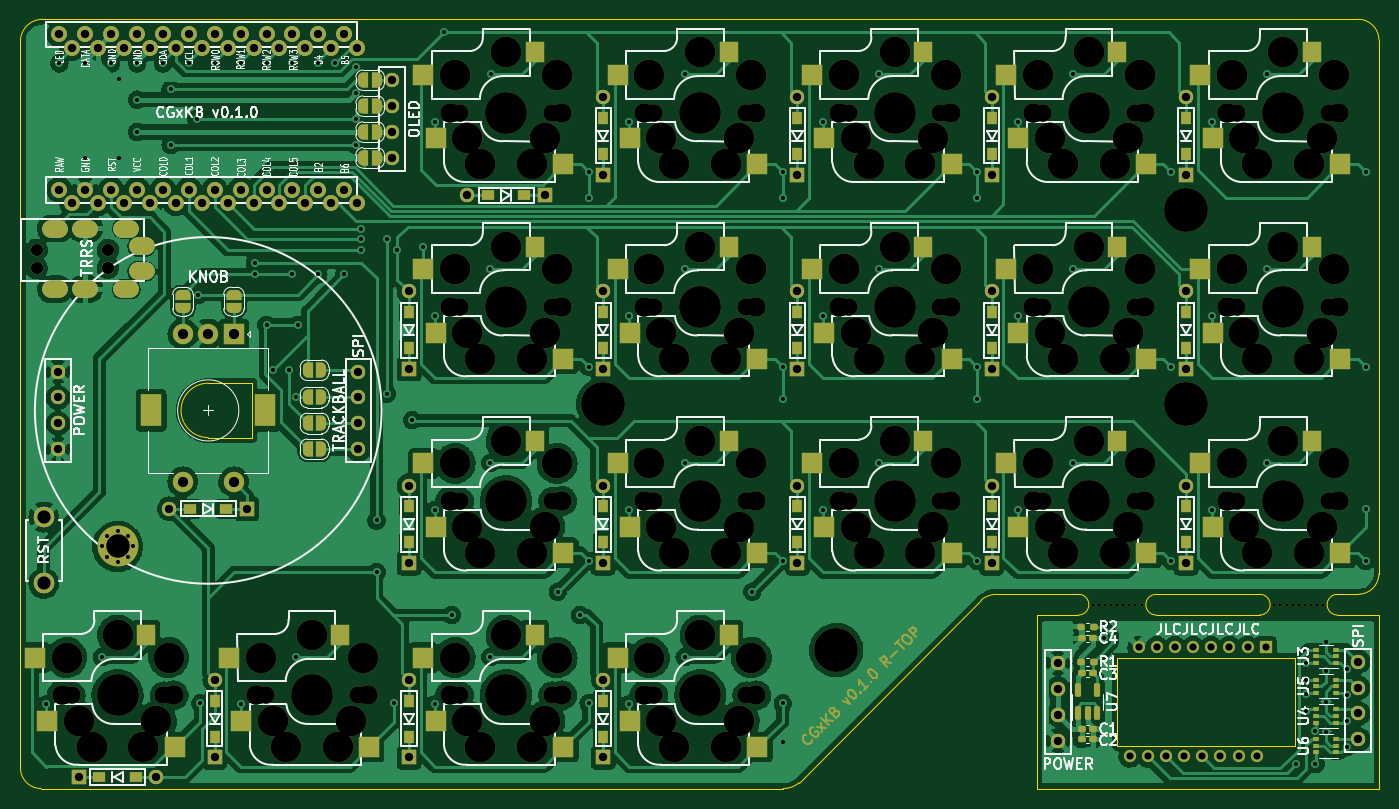
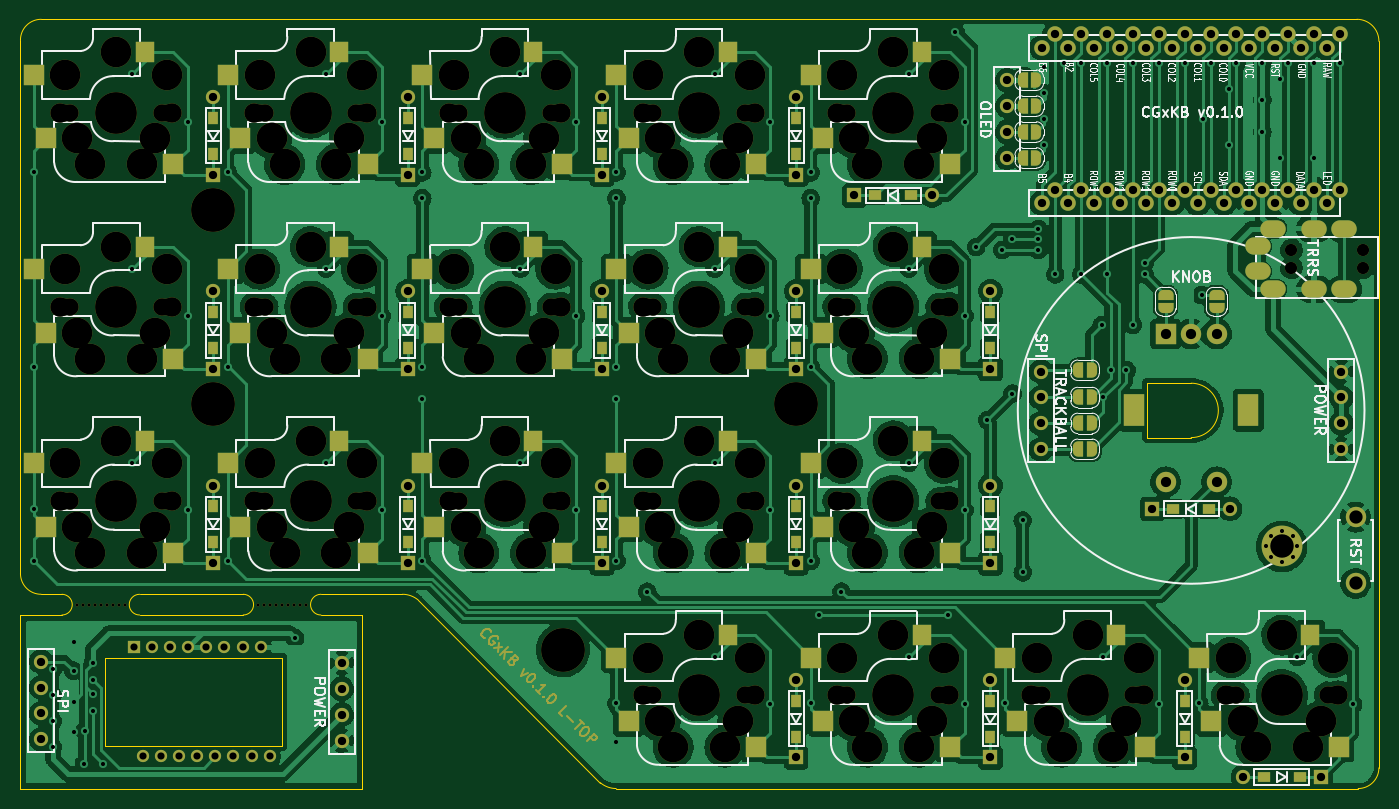
Circuit board: 11 layer files. Board 133.2 x 75.4 mm.
- bottom_copper: tsbym-B_Cu.gbl (436351 bytes)
- bottom_mask: tsbym-B_Mask.gbs (22393 bytes)
- paste: tsbym-B_Paste.gbp (3775 bytes)
- bottom_silk: tsbym-B_Silkscreen.gbo (90273 bytes)
- outline: tsbym-Edge_Cuts.gm1 (2499 bytes)
- top_copper: tsbym-F_Cu.gtl (351518 bytes)
- top_mask: tsbym-F_Mask.gts (24786 bytes)
- paste: tsbym-F_Paste.gtp (5994 bytes)
- top_silk: tsbym-F_Silkscreen.gto (107202 bytes)
- drill: tsbym-NPTH.drl (5115 bytes)
- drill: tsbym-PTH.drl (5593 bytes)

=== bottom_copper: tsbym-B_Cu.gbl (436351 bytes, source omitted) ===
=== bottom_mask: tsbym-B_Mask.gbs (22393 bytes, source omitted) ===
=== paste: tsbym-B_Paste.gbp ===
G04 #@! TF.GenerationSoftware,KiCad,Pcbnew,(6.0.10)*
G04 #@! TF.CreationDate,2023-03-05T22:21:07-08:00*
G04 #@! TF.ProjectId,tsbym,74736279-6d2e-46b6-9963-61645f706362,rev?*
G04 #@! TF.SameCoordinates,Original*
G04 #@! TF.FileFunction,Paste,Bot*
G04 #@! TF.FilePolarity,Positive*
%FSLAX46Y46*%
G04 Gerber Fmt 4.6, Leading zero omitted, Abs format (unit mm)*
G04 Created by KiCad (PCBNEW (6.0.10)) date 2023-03-05 22:21:07*
%MOMM*%
%LPD*%
G01*
G04 APERTURE LIST*
%ADD10R,0.950000X1.300000*%
%ADD11R,2.000000X2.000000*%
%ADD12R,1.900000X2.000000*%
%ADD13R,1.300000X0.950000*%
G04 APERTURE END LIST*
D10*
X137795000Y-59941000D03*
X137795000Y-56391000D03*
X80645000Y-98041000D03*
X80645000Y-94491000D03*
X156845000Y-78991000D03*
X156845000Y-75441000D03*
D11*
X174470000Y-90280000D03*
X173270000Y-96520000D03*
D12*
X163570000Y-88080000D03*
D11*
X160770000Y-99060000D03*
X155420000Y-52180000D03*
X154220000Y-58420000D03*
X141720000Y-60960000D03*
D12*
X144520000Y-49980000D03*
D11*
X136370000Y-52180000D03*
X135170000Y-58420000D03*
X122670000Y-60960000D03*
D12*
X125470000Y-49980000D03*
D10*
X99695000Y-117091000D03*
X99695000Y-113541000D03*
D13*
X50295000Y-121031000D03*
X53845000Y-121031000D03*
D11*
X98270000Y-109330000D03*
X97070000Y-115570000D03*
D12*
X87370000Y-107130000D03*
D11*
X84570000Y-118110000D03*
D10*
X99695000Y-78991000D03*
X99695000Y-75441000D03*
D11*
X135170000Y-96520000D03*
X136370000Y-90280000D03*
D12*
X125470000Y-88080000D03*
D11*
X122670000Y-99060000D03*
X60170000Y-109330000D03*
X58970000Y-115570000D03*
D12*
X49270000Y-107130000D03*
D11*
X46470000Y-118110000D03*
D10*
X99695000Y-98041000D03*
X99695000Y-94491000D03*
X118745000Y-59941000D03*
X118745000Y-56391000D03*
D11*
X173270000Y-77470000D03*
X174470000Y-71230000D03*
D12*
X163570000Y-69030000D03*
D11*
X160770000Y-80010000D03*
D13*
X91945000Y-64008000D03*
X88395000Y-64008000D03*
D11*
X135170000Y-77470000D03*
X136370000Y-71230000D03*
D12*
X125470000Y-69030000D03*
D11*
X122670000Y-80010000D03*
D10*
X118745000Y-78991000D03*
X118745000Y-75441000D03*
D11*
X117320000Y-71230000D03*
X116120000Y-77470000D03*
D12*
X106420000Y-69030000D03*
D11*
X103620000Y-80010000D03*
D10*
X99695000Y-59941000D03*
X99695000Y-56391000D03*
X80645000Y-78991000D03*
X80645000Y-75441000D03*
X137795000Y-78991000D03*
X137795000Y-75441000D03*
X118745000Y-98041000D03*
X118745000Y-94491000D03*
X156845000Y-98041000D03*
X156845000Y-94491000D03*
D11*
X97070000Y-58420000D03*
X98270000Y-52180000D03*
X84570000Y-60960000D03*
D12*
X87370000Y-49980000D03*
D11*
X97070000Y-96520000D03*
X98270000Y-90280000D03*
X84570000Y-99060000D03*
D12*
X87370000Y-88080000D03*
D10*
X156845000Y-59941000D03*
X156845000Y-56391000D03*
D11*
X117320000Y-109330000D03*
X116120000Y-115570000D03*
X103620000Y-118110000D03*
D12*
X106420000Y-107130000D03*
D11*
X79220000Y-109330000D03*
X78020000Y-115570000D03*
X65520000Y-118110000D03*
D12*
X68320000Y-107130000D03*
D11*
X98270000Y-71230000D03*
X97070000Y-77470000D03*
D12*
X87370000Y-69030000D03*
D11*
X84570000Y-80010000D03*
D13*
X62735000Y-94742000D03*
X59185000Y-94742000D03*
D11*
X174470000Y-52180000D03*
X173270000Y-58420000D03*
D12*
X163570000Y-49980000D03*
D11*
X160770000Y-60960000D03*
D10*
X61595000Y-117091000D03*
X61595000Y-113541000D03*
X137795000Y-98041000D03*
X137795000Y-94491000D03*
D11*
X117320000Y-52180000D03*
X116120000Y-58420000D03*
X103620000Y-60960000D03*
D12*
X106420000Y-49980000D03*
D11*
X116120000Y-96520000D03*
X117320000Y-90280000D03*
D12*
X106420000Y-88080000D03*
D11*
X103620000Y-99060000D03*
D10*
X80645000Y-117091000D03*
X80645000Y-113541000D03*
D11*
X155420000Y-71230000D03*
X154220000Y-77470000D03*
D12*
X144520000Y-69030000D03*
D11*
X141720000Y-80010000D03*
X154220000Y-96520000D03*
X155420000Y-90280000D03*
D12*
X144520000Y-88080000D03*
D11*
X141720000Y-99060000D03*
M02*

=== bottom_silk: tsbym-B_Silkscreen.gbo (90273 bytes, source omitted) ===
=== outline: tsbym-Edge_Cuts.gm1 ===
G04 #@! TF.GenerationSoftware,KiCad,Pcbnew,(6.0.10)*
G04 #@! TF.CreationDate,2023-03-05T22:21:07-08:00*
G04 #@! TF.ProjectId,tsbym,74736279-6d2e-46b6-9963-61645f706362,rev?*
G04 #@! TF.SameCoordinates,Original*
G04 #@! TF.FileFunction,Profile,NP*
%FSLAX46Y46*%
G04 Gerber Fmt 4.6, Leading zero omitted, Abs format (unit mm)*
G04 Created by KiCad (PCBNEW (6.0.10)) date 2023-03-05 22:21:07*
%MOMM*%
%LPD*%
G01*
G04 APERTURE LIST*
G04 #@! TA.AperFunction,Profile*
%ADD10C,0.100000*%
G04 #@! TD*
G04 APERTURE END LIST*
D10*
X175767999Y-48767999D02*
G75*
G03*
X173736000Y-46736000I-2031999J0D01*
G01*
X146304000Y-103124000D02*
X138303000Y-103124000D01*
X142240000Y-105156000D02*
X142240000Y-122174000D01*
X173736001Y-103123999D02*
G75*
G03*
X175768000Y-101092000I0J2031999D01*
G01*
X117348000Y-122174000D02*
G75*
G03*
X118896227Y-121606519I-5457J2410600D01*
G01*
X175768000Y-101092000D02*
X175768000Y-48768000D01*
X142240000Y-122174000D02*
X163322000Y-122174000D01*
X150114000Y-117983000D02*
X150114000Y-109347000D01*
X173736000Y-46736000D02*
X44704000Y-46736000D01*
X171704000Y-103124000D02*
X173736000Y-103124000D01*
X60960000Y-82423000D02*
G75*
G03*
X60960000Y-87757000I0J-2667000D01*
G01*
X153924000Y-103124000D02*
G75*
G03*
X153924000Y-105156000I0J-1016000D01*
G01*
X44704000Y-46736000D02*
G75*
G03*
X42544999Y-48894999I-1J-2159000D01*
G01*
X164084000Y-103124000D02*
X153924000Y-103124000D01*
X150114000Y-109347000D02*
X167513000Y-109347000D01*
X117348000Y-122174000D02*
X44577000Y-122174000D01*
X65278000Y-82423000D02*
X65278000Y-87757000D01*
X146304000Y-105156000D02*
G75*
G03*
X146304000Y-103124000I0J1016000D01*
G01*
X175768000Y-105156000D02*
X175768000Y-122174000D01*
X150114000Y-117983000D02*
X167513000Y-117983000D01*
X153924000Y-105156000D02*
X164084000Y-105156000D01*
X167513000Y-109347000D02*
X167513000Y-117983000D01*
X42545000Y-48895000D02*
X42545000Y-120142000D01*
X65278000Y-87757000D02*
X60960000Y-87757000D01*
X42545001Y-120142001D02*
G75*
G03*
X44577000Y-122174000I2031999J0D01*
G01*
X171704000Y-105156000D02*
X175768000Y-105156000D01*
X163322000Y-122174000D02*
X175768000Y-122174000D01*
X171704000Y-103124000D02*
G75*
G03*
X171704000Y-105156000I0J-1016000D01*
G01*
X60960000Y-82423000D02*
X65278000Y-82423000D01*
X138303000Y-103124000D02*
G75*
G03*
X136754773Y-103691481I5457J-2410600D01*
G01*
X142240000Y-105156000D02*
X146304000Y-105156000D01*
X164084000Y-105156000D02*
G75*
G03*
X164084000Y-103124000I0J1016000D01*
G01*
X118896228Y-121606518D02*
X136754772Y-103691482D01*
M02*

=== top_copper: tsbym-F_Cu.gtl (351518 bytes, source omitted) ===
=== top_mask: tsbym-F_Mask.gts (24786 bytes, source omitted) ===
=== paste: tsbym-F_Paste.gtp ===
G04 #@! TF.GenerationSoftware,KiCad,Pcbnew,(6.0.10)*
G04 #@! TF.CreationDate,2023-03-05T22:21:07-08:00*
G04 #@! TF.ProjectId,tsbym,74736279-6d2e-46b6-9963-61645f706362,rev?*
G04 #@! TF.SameCoordinates,Original*
G04 #@! TF.FileFunction,Paste,Top*
G04 #@! TF.FilePolarity,Positive*
%FSLAX46Y46*%
G04 Gerber Fmt 4.6, Leading zero omitted, Abs format (unit mm)*
G04 Created by KiCad (PCBNEW (6.0.10)) date 2023-03-05 22:21:07*
%MOMM*%
%LPD*%
G01*
G04 APERTURE LIST*
G04 Aperture macros list*
%AMRoundRect*
0 Rectangle with rounded corners*
0 $1 Rounding radius*
0 $2 $3 $4 $5 $6 $7 $8 $9 X,Y pos of 4 corners*
0 Add a 4 corners polygon primitive as box body*
4,1,4,$2,$3,$4,$5,$6,$7,$8,$9,$2,$3,0*
0 Add four circle primitives for the rounded corners*
1,1,$1+$1,$2,$3*
1,1,$1+$1,$4,$5*
1,1,$1+$1,$6,$7*
1,1,$1+$1,$8,$9*
0 Add four rect primitives between the rounded corners*
20,1,$1+$1,$2,$3,$4,$5,0*
20,1,$1+$1,$4,$5,$6,$7,0*
20,1,$1+$1,$6,$7,$8,$9,0*
20,1,$1+$1,$8,$9,$2,$3,0*%
G04 Aperture macros list end*
%ADD10RoundRect,0.155000X-0.212500X-0.155000X0.212500X-0.155000X0.212500X0.155000X-0.212500X0.155000X0*%
%ADD11R,0.950000X1.300000*%
%ADD12R,2.000000X2.000000*%
%ADD13R,1.800000X2.000000*%
%ADD14R,0.650000X0.400000*%
%ADD15R,1.300000X0.950000*%
%ADD16RoundRect,0.150000X0.150000X-0.512500X0.150000X0.512500X-0.150000X0.512500X-0.150000X-0.512500X0*%
%ADD17RoundRect,0.160000X-0.197500X-0.160000X0.197500X-0.160000X0.197500X0.160000X-0.197500X0.160000X0*%
%ADD18RoundRect,0.160000X0.197500X0.160000X-0.197500X0.160000X-0.197500X-0.160000X0.197500X-0.160000X0*%
%ADD19RoundRect,0.155000X0.212500X0.155000X-0.212500X0.155000X-0.212500X-0.155000X0.212500X-0.155000X0*%
G04 APERTURE END LIST*
D10*
X146625500Y-117348000D03*
X147760500Y-117348000D03*
D11*
X137795000Y-59941000D03*
X137795000Y-56391000D03*
X80645000Y-98041000D03*
X80645000Y-94491000D03*
X156845000Y-78991000D03*
X156845000Y-75441000D03*
D12*
X158270000Y-90280000D03*
X171970000Y-99060000D03*
D13*
X169170000Y-88080000D03*
D12*
X159470000Y-96520000D03*
X152920000Y-60960000D03*
X139220000Y-52180000D03*
X140420000Y-58420000D03*
D13*
X150120000Y-49980000D03*
D14*
X171511000Y-112791000D03*
X171511000Y-112141000D03*
X171511000Y-111491000D03*
X169611000Y-111491000D03*
X169611000Y-112141000D03*
X169611000Y-112791000D03*
D12*
X120170000Y-52180000D03*
X133870000Y-60960000D03*
D13*
X131070000Y-49980000D03*
D12*
X121370000Y-58420000D03*
D11*
X99695000Y-117091000D03*
X99695000Y-113541000D03*
D15*
X50295000Y-121031000D03*
X53845000Y-121031000D03*
D16*
X146243000Y-114802500D03*
X147193000Y-114802500D03*
X148143000Y-114802500D03*
X148143000Y-112527500D03*
X146243000Y-112527500D03*
D12*
X82070000Y-109330000D03*
X95770000Y-118110000D03*
D13*
X92970000Y-107130000D03*
D12*
X83270000Y-115570000D03*
D10*
X146625500Y-110871000D03*
X147760500Y-110871000D03*
D11*
X99695000Y-78991000D03*
X99695000Y-75441000D03*
D12*
X133870000Y-99060000D03*
X120170000Y-90280000D03*
X121370000Y-96520000D03*
D13*
X131070000Y-88080000D03*
D12*
X43970000Y-109330000D03*
X57670000Y-118110000D03*
D13*
X54870000Y-107130000D03*
D12*
X45170000Y-115570000D03*
D11*
X99695000Y-98041000D03*
X99695000Y-94491000D03*
D14*
X171511000Y-115712000D03*
X171511000Y-115062000D03*
X171511000Y-114412000D03*
X169611000Y-114412000D03*
X169611000Y-115062000D03*
X169611000Y-115712000D03*
D11*
X118745000Y-59941000D03*
X118745000Y-56391000D03*
D12*
X158270000Y-71230000D03*
X171970000Y-80010000D03*
D13*
X169170000Y-69030000D03*
D12*
X159470000Y-77470000D03*
D10*
X146625500Y-116332000D03*
X147760500Y-116332000D03*
D15*
X91945000Y-64008000D03*
X88395000Y-64008000D03*
D12*
X133870000Y-80010000D03*
X120170000Y-71230000D03*
D13*
X131070000Y-69030000D03*
D12*
X121370000Y-77470000D03*
D17*
X146595500Y-109728000D03*
X147790500Y-109728000D03*
D11*
X118745000Y-78991000D03*
X118745000Y-75441000D03*
D12*
X114820000Y-80010000D03*
X101120000Y-71230000D03*
X102320000Y-77470000D03*
D13*
X112020000Y-69030000D03*
D11*
X99695000Y-59941000D03*
X99695000Y-56391000D03*
D18*
X147790500Y-106299000D03*
X146595500Y-106299000D03*
D11*
X80645000Y-78991000D03*
X80645000Y-75441000D03*
X137795000Y-78991000D03*
X137795000Y-75441000D03*
X118745000Y-98041000D03*
X118745000Y-94491000D03*
X156845000Y-98041000D03*
X156845000Y-94491000D03*
D12*
X82070000Y-52180000D03*
X95770000Y-60960000D03*
D13*
X92970000Y-49980000D03*
D12*
X83270000Y-58420000D03*
X82070000Y-90280000D03*
X95770000Y-99060000D03*
X83270000Y-96520000D03*
D13*
X92970000Y-88080000D03*
D11*
X156845000Y-59941000D03*
X156845000Y-56391000D03*
D12*
X101120000Y-109330000D03*
X114820000Y-118110000D03*
D13*
X112020000Y-107130000D03*
D12*
X102320000Y-115570000D03*
X63020000Y-109330000D03*
X76720000Y-118110000D03*
X64220000Y-115570000D03*
D13*
X73920000Y-107130000D03*
D12*
X95770000Y-80010000D03*
X82070000Y-71230000D03*
X83270000Y-77470000D03*
D13*
X92970000Y-69030000D03*
D15*
X62735000Y-94742000D03*
X59185000Y-94742000D03*
D12*
X171970000Y-60960000D03*
X158270000Y-52180000D03*
X159470000Y-58420000D03*
D13*
X169170000Y-49980000D03*
D11*
X61595000Y-117091000D03*
X61595000Y-113541000D03*
D19*
X147760500Y-107442000D03*
X146625500Y-107442000D03*
D14*
X171511000Y-109870000D03*
X171511000Y-109220000D03*
X171511000Y-108570000D03*
X169611000Y-108570000D03*
X169611000Y-109220000D03*
X169611000Y-109870000D03*
D11*
X137795000Y-98041000D03*
X137795000Y-94491000D03*
D12*
X101120000Y-52180000D03*
X114820000Y-60960000D03*
X102320000Y-58420000D03*
D13*
X112020000Y-49980000D03*
D12*
X101120000Y-90280000D03*
X114820000Y-99060000D03*
D13*
X112020000Y-88080000D03*
D12*
X102320000Y-96520000D03*
D11*
X80645000Y-117091000D03*
X80645000Y-113541000D03*
D12*
X139220000Y-71230000D03*
X152920000Y-80010000D03*
X140420000Y-77470000D03*
D13*
X150120000Y-69030000D03*
D14*
X171511000Y-118633000D03*
X171511000Y-117983000D03*
X171511000Y-117333000D03*
X169611000Y-117333000D03*
X169611000Y-117983000D03*
X169611000Y-118633000D03*
D12*
X152920000Y-99060000D03*
X139220000Y-90280000D03*
X140420000Y-96520000D03*
D13*
X150120000Y-88080000D03*
M02*

=== top_silk: tsbym-F_Silkscreen.gto (107202 bytes, source omitted) ===
=== drill: tsbym-NPTH.drl ===
M48
; DRILL file {KiCad (6.0.10)} date Sun Mar  5 22:21:04 2023
; FORMAT={-:-/ absolute / metric / decimal}
; #@! TF.CreationDate,2023-03-05T22:21:04-08:00
; #@! TF.GenerationSoftware,Kicad,Pcbnew,(6.0.10)
; #@! TF.FileFunction,NonPlated,1,2,NPTH
FMAT,2
METRIC
; #@! TA.AperFunction,NonPlated,NPTH,ComponentDrill
T1C0.300
; #@! TA.AperFunction,NonPlated,NPTH,ComponentDrill
T2C1.200
; #@! TA.AperFunction,NonPlated,NPTH,ComponentDrill
T3C1.700
; #@! TA.AperFunction,NonPlated,NPTH,ComponentDrill
T4C1.900
; #@! TA.AperFunction,NonPlated,NPTH,ComponentDrill
T5C3.000
; #@! TA.AperFunction,NonPlated,NPTH,ComponentDrill
T6C4.100
; #@! TA.AperFunction,NonPlated,NPTH,ComponentDrill
T7C4.300
%
G90
G05
T1
X147.739Y-104.14
X148.333Y-104.14
X148.927Y-104.14
X149.52Y-104.14
X150.114Y-104.14
X150.708Y-104.14
X151.302Y-104.14
X151.895Y-104.14
X152.489Y-104.14
X165.519Y-104.14
X166.113Y-104.14
X166.707Y-104.14
X167.3Y-104.14
X167.894Y-104.14
X168.488Y-104.14
X169.082Y-104.14
X169.675Y-104.14
X170.269Y-104.14
T2
X44.122Y-69.356
X44.122Y-71.106
X51.122Y-69.356
X51.122Y-71.106
T3
X46.99Y-113.03
X47.57Y-113.03
X56.57Y-113.03
X57.15Y-113.03
X66.04Y-113.03
X66.62Y-113.03
X75.62Y-113.03
X76.2Y-113.03
X85.09Y-55.88
X85.09Y-74.93
X85.09Y-93.98
X85.09Y-113.03
X85.67Y-55.88
X85.67Y-74.93
X85.67Y-93.98
X85.67Y-113.03
X94.67Y-55.88
X94.67Y-74.93
X94.67Y-93.98
X94.67Y-113.03
X95.25Y-55.88
X95.25Y-74.93
X95.25Y-93.98
X95.25Y-113.03
X104.14Y-55.88
X104.14Y-74.93
X104.14Y-93.98
X104.14Y-113.03
X104.72Y-55.88
X104.72Y-74.93
X104.72Y-93.98
X104.72Y-113.03
X113.72Y-55.88
X113.72Y-74.93
X113.72Y-93.98
X113.72Y-113.03
X114.3Y-55.88
X114.3Y-74.93
X114.3Y-93.98
X114.3Y-113.03
X123.19Y-55.88
X123.19Y-74.93
X123.19Y-93.98
X123.77Y-55.88
X123.77Y-74.93
X123.77Y-93.98
X132.77Y-55.88
X132.77Y-74.93
X132.77Y-93.98
X133.35Y-55.88
X133.35Y-74.93
X133.35Y-93.98
X142.24Y-55.88
X142.24Y-74.93
X142.24Y-93.98
X142.82Y-55.88
X142.82Y-74.93
X142.82Y-93.98
X151.82Y-55.88
X151.82Y-74.93
X151.82Y-93.98
X152.4Y-55.88
X152.4Y-74.93
X152.4Y-93.98
X161.29Y-55.88
X161.29Y-74.93
X161.29Y-93.98
X161.87Y-55.88
X161.87Y-74.93
X161.87Y-93.98
X170.87Y-55.88
X170.87Y-74.93
X170.87Y-93.98
X171.45Y-55.88
X171.45Y-74.93
X171.45Y-93.98
T4
X46.57Y-113.03
X57.57Y-113.03
X65.62Y-113.03
X76.62Y-113.03
X84.67Y-55.88
X84.67Y-74.93
X84.67Y-93.98
X84.67Y-113.03
X95.67Y-55.88
X95.67Y-74.93
X95.67Y-93.98
X95.67Y-113.03
X103.72Y-55.88
X103.72Y-74.93
X103.72Y-93.98
X103.72Y-113.03
X114.72Y-55.88
X114.72Y-74.93
X114.72Y-93.98
X114.72Y-113.03
X122.77Y-55.88
X122.77Y-74.93
X122.77Y-93.98
X133.77Y-55.88
X133.77Y-74.93
X133.77Y-93.98
X141.82Y-55.88
X141.82Y-74.93
X141.82Y-93.98
X152.82Y-55.88
X152.82Y-74.93
X152.82Y-93.98
X160.87Y-55.88
X160.87Y-74.93
X160.87Y-93.98
X171.87Y-55.88
X171.87Y-74.93
X171.87Y-93.98
T5
X47.07Y-109.33
X48.26Y-115.57
X49.53Y-118.11
X52.07Y-107.13
X54.61Y-118.11
X55.88Y-115.57
X57.07Y-109.33
X66.12Y-109.33
X67.31Y-115.57
X68.58Y-118.11
X71.12Y-107.13
X73.66Y-118.11
X74.93Y-115.57
X76.12Y-109.33
X85.17Y-52.18
X85.17Y-71.23
X85.17Y-90.28
X85.17Y-109.33
X86.36Y-58.42
X86.36Y-77.47
X86.36Y-96.52
X86.36Y-115.57
X87.63Y-60.96
X87.63Y-80.01
X87.63Y-99.06
X87.63Y-118.11
X90.17Y-49.98
X90.17Y-69.03
X90.17Y-88.08
X90.17Y-107.13
X92.71Y-60.96
X92.71Y-80.01
X92.71Y-99.06
X92.71Y-118.11
X93.98Y-58.42
X93.98Y-77.47
X93.98Y-96.52
X93.98Y-115.57
X95.17Y-52.18
X95.17Y-71.23
X95.17Y-90.28
X95.17Y-109.33
X104.22Y-52.18
X104.22Y-71.23
X104.22Y-90.28
X104.22Y-109.33
X105.41Y-58.42
X105.41Y-77.47
X105.41Y-96.52
X105.41Y-115.57
X106.68Y-60.96
X106.68Y-80.01
X106.68Y-99.06
X106.68Y-118.11
X109.22Y-49.98
X109.22Y-69.03
X109.22Y-88.08
X109.22Y-107.13
X111.76Y-60.96
X111.76Y-80.01
X111.76Y-99.06
X111.76Y-118.11
X113.03Y-58.42
X113.03Y-77.47
X113.03Y-96.52
X113.03Y-115.57
X114.22Y-52.18
X114.22Y-71.23
X114.22Y-90.28
X114.22Y-109.33
X123.27Y-52.18
X123.27Y-71.23
X123.27Y-90.28
X124.46Y-58.42
X124.46Y-77.47
X124.46Y-96.52
X125.73Y-60.96
X125.73Y-80.01
X125.73Y-99.06
X128.27Y-49.98
X128.27Y-69.03
X128.27Y-88.08
X130.81Y-60.96
X130.81Y-80.01
X130.81Y-99.06
X132.08Y-58.42
X132.08Y-77.47
X132.08Y-96.52
X133.27Y-52.18
X133.27Y-71.23
X133.27Y-90.28
X142.32Y-52.18
X142.32Y-71.23
X142.32Y-90.28
X143.51Y-58.42
X143.51Y-77.47
X143.51Y-96.52
X144.78Y-60.96
X144.78Y-80.01
X144.78Y-99.06
X147.32Y-49.98
X147.32Y-69.03
X147.32Y-88.08
X149.86Y-60.96
X149.86Y-80.01
X149.86Y-99.06
X151.13Y-58.42
X151.13Y-77.47
X151.13Y-96.52
X152.32Y-52.18
X152.32Y-71.23
X152.32Y-90.28
X161.37Y-52.18
X161.37Y-71.23
X161.37Y-90.28
X162.56Y-58.42
X162.56Y-77.47
X162.56Y-96.52
X163.83Y-60.96
X163.83Y-80.01
X163.83Y-99.06
X166.37Y-49.98
X166.37Y-69.03
X166.37Y-88.08
X168.91Y-60.96
X168.91Y-80.01
X168.91Y-99.06
X170.18Y-58.42
X170.18Y-77.47
X170.18Y-96.52
X171.37Y-52.18
X171.37Y-71.23
X171.37Y-90.28
T6
X52.07Y-113.03
X71.12Y-113.03
X90.17Y-55.88
X90.17Y-74.93
X90.17Y-93.98
X90.17Y-113.03
X109.22Y-55.88
X109.22Y-74.93
X109.22Y-93.98
X109.22Y-113.03
X128.27Y-55.88
X128.27Y-74.93
X128.27Y-93.98
X147.32Y-55.88
X147.32Y-74.93
X147.32Y-93.98
X166.37Y-55.88
X166.37Y-74.93
X166.37Y-93.98
T7
X99.695Y-84.455
X122.555Y-108.585
X156.845Y-65.405
X156.845Y-84.455
T0
M30

=== drill: tsbym-PTH.drl ===
M48
; DRILL file {KiCad (6.0.10)} date Sun Mar  5 22:21:04 2023
; FORMAT={-:-/ absolute / metric / decimal}
; #@! TF.CreationDate,2023-03-05T22:21:04-08:00
; #@! TF.GenerationSoftware,Kicad,Pcbnew,(6.0.10)
; #@! TF.FileFunction,Plated,1,2,PTH
FMAT,2
METRIC
; #@! TA.AperFunction,Plated,PTH,ViaDrill
T1C0.400
; #@! TA.AperFunction,Plated,PTH,ComponentDrill
T2C0.400
; #@! TA.AperFunction,Plated,PTH,ComponentDrill
T3C0.700
; #@! TA.AperFunction,Plated,PTH,ComponentDrill
T4C0.813
; #@! TA.AperFunction,Plated,PTH,ComponentDrill
T5C1.000
; #@! TA.AperFunction,Plated,PTH,ComponentDrill
T6C1.300
; #@! TA.AperFunction,Plated,PTH,ComponentDrill
T7C1.500
; #@! TA.AperFunction,Plated,PTH,ComponentDrill
T8C2.300
%
G90
G05
T1
X45.085Y-113.919
X46.355Y-51.054
X48.895Y-51.054
X48.895Y-60.325
X50.54Y-109.278
X51.435Y-51.054
X52.197Y-52.578
X52.197Y-60.325
X53.975Y-51.054
X53.975Y-54.61
X53.975Y-57.785
X56.515Y-51.054
X57.277Y-53.594
X57.277Y-59.055
X59.055Y-51.054
X59.817Y-56.515
X59.944Y-73.787
X60.17Y-113.82
X61.595Y-51.054
X64.135Y-51.054
X64.135Y-113.919
X65.532Y-70.612
X65.532Y-71.755
X66.675Y-51.054
X66.675Y-76.708
X67.31Y-81.153
X68.834Y-81.153
X69.215Y-51.054
X69.215Y-71.755
X69.59Y-109.278
X69.596Y-83.82
X69.723Y-76.708
X71.755Y-51.054
X71.755Y-71.755
X73.406Y-51.054
X74.295Y-71.755
X75.438Y-51.435
X75.438Y-53.975
X75.438Y-56.515
X75.438Y-59.055
X75.946Y-67.31
X75.946Y-68.326
X75.946Y-69.342
X77.47Y-95.885
X77.47Y-100.965
X78.486Y-68.326
X78.486Y-83.439
X79.22Y-113.82
X79.502Y-69.342
X80.962Y-86.042
X82.042Y-69.088
X83.185Y-56.769
X83.185Y-75.819
X83.185Y-94.869
X83.185Y-113.919
X84.074Y-48.006
X84.836Y-105.156
X88.64Y-71.178
X88.64Y-90.228
X88.64Y-109.278
X88.646Y-52.07
X95.25Y-102.87
X97.409Y-105.156
X98.27Y-61.75
X98.27Y-64.29
X98.27Y-80.8
X98.27Y-99.85
X98.27Y-113.82
X102.235Y-56.769
X102.235Y-75.819
X102.235Y-94.869
X102.235Y-113.919
X107.69Y-71.178
X107.69Y-90.228
X107.69Y-109.278
X107.696Y-52.07
X114.3Y-102.87
X117.32Y-61.75
X117.32Y-64.29
X117.32Y-80.8
X117.32Y-83.975
X117.32Y-99.85
X117.32Y-113.82
X117.348Y-117.602
X121.285Y-56.769
X121.285Y-75.819
X121.285Y-94.869
X126.74Y-52.076
X126.74Y-71.178
X126.74Y-90.228
X136.37Y-61.75
X136.37Y-64.29
X136.37Y-80.8
X136.37Y-83.975
X136.37Y-99.85
X140.335Y-56.769
X140.335Y-75.819
X140.335Y-94.869
X145.79Y-52.076
X145.79Y-71.178
X145.79Y-90.228
X148.844Y-107.442
X155.42Y-61.75
X155.42Y-80.8
X155.42Y-99.85
X159.385Y-56.769
X159.385Y-75.819
X159.385Y-94.869
X164.84Y-52.076
X164.84Y-71.178
X164.84Y-90.228
X167.64Y-119.761
X168.656Y-109.855
X168.656Y-111.506
X168.656Y-112.903
X168.656Y-114.554
X169.481Y-116.522
X169.545Y-119.761
X170.561Y-107.823
X170.561Y-110.617
X170.561Y-113.665
X170.561Y-116.586
X172.593Y-110.49
X172.593Y-113.03
X172.593Y-115.57
X172.593Y-118.11
X174.458Y-99.85
X174.47Y-61.75
X174.47Y-80.8
X174.47Y-94.77
T2
X50.57Y-98.425
X51.01Y-97.365
X51.01Y-99.485
X52.07Y-96.925
X52.07Y-99.925
X53.13Y-97.365
X53.13Y-99.485
X53.57Y-98.425
T3
X151.319Y-119.015
X152.209Y-108.315
X153.099Y-119.015
X153.989Y-108.315
X154.879Y-119.015
X155.769Y-108.315
X156.659Y-119.015
X157.549Y-108.315
X158.439Y-119.015
X159.329Y-108.315
X160.219Y-119.015
X161.109Y-108.315
X161.999Y-119.015
X162.889Y-108.315
X163.779Y-119.015
X164.669Y-108.315
T4
X46.228Y-81.28
X46.228Y-83.82
X46.228Y-86.36
X46.228Y-88.9
X46.355Y-48.224
X46.355Y-63.444
X47.625Y-49.53
X47.625Y-64.77
X48.26Y-121.031
X48.895Y-48.224
X48.895Y-63.444
X50.165Y-49.53
X50.165Y-64.77
X51.435Y-48.224
X51.435Y-63.444
X52.705Y-49.53
X52.705Y-64.77
X53.975Y-48.224
X53.975Y-63.444
X55.245Y-49.53
X55.245Y-64.77
X55.88Y-121.031
X56.515Y-48.224
X56.515Y-63.444
X57.15Y-94.742
X57.785Y-49.53
X57.785Y-64.77
X59.055Y-48.224
X59.055Y-63.444
X60.325Y-49.53
X60.325Y-64.77
X61.595Y-48.224
X61.595Y-63.444
X61.595Y-111.506
X61.595Y-119.126
X62.865Y-49.53
X62.865Y-64.77
X64.135Y-48.224
X64.135Y-63.444
X64.77Y-94.742
X65.405Y-49.53
X65.405Y-64.77
X66.675Y-48.224
X66.675Y-63.444
X67.945Y-49.53
X67.945Y-64.77
X69.215Y-48.224
X69.215Y-63.444
X70.485Y-49.53
X70.485Y-64.77
X71.755Y-48.224
X71.755Y-63.444
X73.025Y-49.53
X73.025Y-64.77
X74.295Y-48.224
X74.295Y-63.444
X75.565Y-49.53
X75.565Y-64.77
X75.692Y-81.28
X75.692Y-83.82
X75.692Y-86.36
X75.692Y-88.9
X78.994Y-52.705
X78.994Y-55.245
X78.994Y-57.785
X78.994Y-60.325
X80.645Y-73.406
X80.645Y-81.026
X80.645Y-92.456
X80.645Y-100.076
X80.645Y-111.506
X80.645Y-119.126
X86.36Y-64.008
X93.98Y-64.008
X99.695Y-54.356
X99.695Y-61.976
X99.695Y-73.406
X99.695Y-81.026
X99.695Y-92.456
X99.695Y-100.076
X99.695Y-111.506
X99.695Y-119.126
X118.745Y-54.356
X118.745Y-61.976
X118.745Y-73.406
X118.745Y-81.026
X118.745Y-92.456
X118.745Y-100.076
X137.795Y-54.356
X137.795Y-61.976
X137.795Y-73.406
X137.795Y-81.026
X137.795Y-92.456
X137.795Y-100.076
X144.272Y-109.855
X144.272Y-112.395
X144.272Y-114.935
X144.272Y-117.475
X156.845Y-54.356
X156.845Y-61.976
X156.845Y-73.406
X156.845Y-81.026
X156.845Y-92.456
X156.845Y-100.076
X173.736Y-109.728
X173.736Y-112.268
X173.736Y-114.808
X173.736Y-117.348
T5
X58.46Y-77.59
X58.46Y-92.09
X60.96Y-77.59
X63.46Y-77.59
X63.46Y-92.09
T6
X44.831Y-95.556
X44.831Y-102.056
T8
X52.07Y-98.425
T5
G00X45.672Y-67.256
M15
G01X46.172Y-67.256
M16
G05
G00X45.672Y-73.206
M15
G01X46.172Y-73.206
M16
G05
G00X48.672Y-67.256
M15
G01X49.172Y-67.256
M16
G05
G00X48.672Y-73.206
M15
G01X49.172Y-73.206
M16
G05
G00X52.672Y-67.256
M15
G01X53.172Y-67.256
M16
G05
G00X52.672Y-73.206
M15
G01X53.172Y-73.206
M16
G05
G00X54.172Y-69.006
M15
G01X54.672Y-69.006
M16
G05
G00X54.172Y-71.456
M15
G01X54.672Y-71.456
M16
G05
T7
G00X55.36Y-84.44
M15
G01X55.36Y-85.74
M16
G05
G00X66.56Y-84.44
M15
G01X66.56Y-85.74
M16
G05
T0
M30

